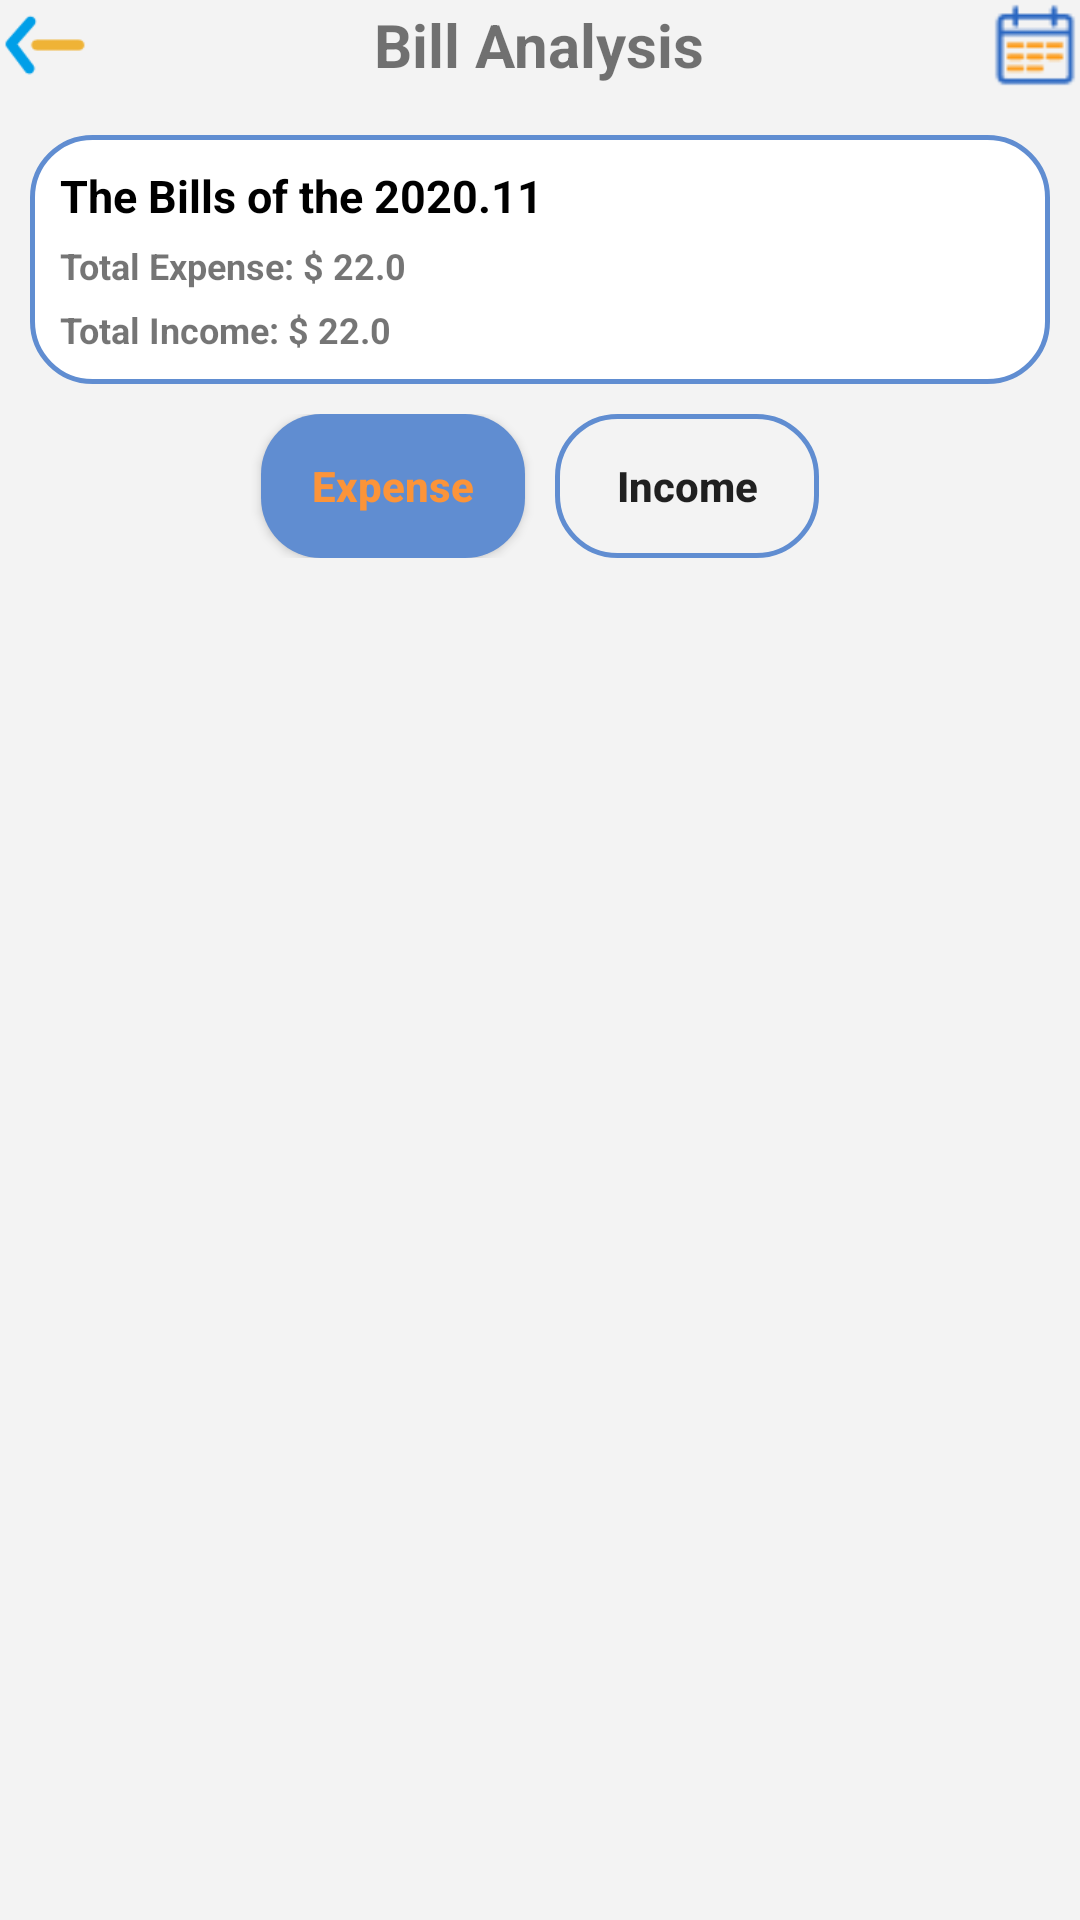

Produce the Android XML layout that renders to this screen, including the resource entries it uses.
<!-- AndroidManifest.xml: application theme Theme.MyBookkeeperAssistant -->
<!-- res/layout/fragment_chart_analysis.xml -->
<?xml version="1.0" encoding="utf-8"?>
<LinearLayout xmlns:android="http://schemas.android.com/apk/res/android"
    xmlns:app="http://schemas.android.com/apk/res-auto"
    xmlns:tools="http://schemas.android.com/tools"
    android:layout_width="match_parent"
    android:layout_height="match_parent"
    android:orientation="vertical"
    tools:context=".ChartAnalysis"
    android:background="@color/grey">
    <RelativeLayout
        android:layout_width="match_parent"
        android:layout_height="wrap_content"
        android:id="@+id/history_header"
        >
        <ImageView
            android:layout_width="30dp"
            android:layout_height="30dp"
            android:src="@mipmap/backspace"
            android:id="@+id/chart_back"/>
        <TextView
            android:layout_width="wrap_content"
            android:layout_height="wrap_content"
            android:text="@string/bill_analysis"
            android:layout_centerInParent="true"
            android:textStyle="bold"
            android:textSize="20sp"
            />
        <ImageView
            android:layout_width="30dp"
            android:layout_height="30dp"
            android:src="@mipmap/calendar"
            android:layout_alignParentRight="true"
            android:id="@+id/chart_calendar"/>

    </RelativeLayout>
    <LinearLayout
        android:layout_width="match_parent"
        android:layout_height="wrap_content"
        android:layout_marginLeft="10dp"
        android:layout_marginTop="15dp"
        android:background="@drawable/chart_info_bg"
        android:orientation="vertical"
        android:padding="10dp"
        android:layout_marginRight="10dp">
        <TextView
            android:layout_width="wrap_content"
            android:layout_height="wrap_content"
            android:text="The Bills of the 2020.11"
            android:id="@+id/chart_date"
            android:textStyle="bold"
            android:textColor="@color/black"
            android:textSize="15dp"/>
        <TextView
            android:layout_width="wrap_content"
            android:layout_height="wrap_content"
            android:text="Total Expense: $ 22.0"
            android:textSize="12sp"
            android:textStyle="bold"
            android:id="@+id/chart_expense"
            android:layout_marginTop="5dp"/>
        <TextView
            android:layout_width="wrap_content"
            android:layout_height="wrap_content"
            android:text="Total Income: $ 22.0"
            android:textSize="12sp"
            android:textStyle="bold"
            android:id="@+id/chart_income"
            android:layout_marginTop="5dp"/>
    </LinearLayout>
    <LinearLayout
        android:layout_width="match_parent"
        android:layout_height="wrap_content"
        android:layout_margin="10dp"
        android:orientation="horizontal"
        android:gravity="center">
        <Button
            android:layout_width="wrap_content"
            android:layout_height="wrap_content"
            android:text="@string/month_expense"
            android:backgroundTint="@null"
            android:id="@+id/chart_expense_btn"
            android:background="@drawable/chart_btn_activate"
            android:textColor="@color/orange"
            android:textAllCaps="false"
            android:textStyle="bold"
            />
        <Button
            android:layout_width="wrap_content"
            android:layout_height="wrap_content"
            android:id="@+id/chart_income_btn"
            android:text="@string/month_income"
            android:background="@drawable/chart_btn"
            android:layout_marginLeft="10dp"
            android:textAllCaps="false"
            android:textStyle="bold"/>
    </LinearLayout>

    <androidx.viewpager.widget.ViewPager
        android:layout_width="match_parent"
        android:layout_height="match_parent"
        android:id="@+id/chart_analysis"/>


</LinearLayout>
<!-- resources referenced by this layout -->
<resources>
  <color name="black">#FF000000</color>
  <color name="grey">#F3F3F3</color>
  <color name="orange">#fc9439</color>
  <!-- drawable chart_btn (drawable) -->
  <?xml version="1.0" encoding="utf-8"?>
  <shape xmlns:android="http://schemas.android.com/apk/res/android"
      android:shape="rectangle">
      
      <corners android:radius="20dp"/>
  
      <stroke
          android:width="5px"
          android:color="@color/blue"/>
  
  
  </shape>
  <!-- drawable chart_btn_activate (drawable) -->
  <?xml version="1.0" encoding="utf-8"?>
  <shape xmlns:android="http://schemas.android.com/apk/res/android"
      android:shape="rectangle">
      
      <corners android:radius="20dp"/>
  
      <solid android:color="@color/blue"/>
  
  
  </shape>
  <!-- drawable chart_info_bg (drawable) -->
  <?xml version="1.0" encoding="utf-8"?>
  <shape xmlns:android="http://schemas.android.com/apk/res/android"
      android:shape="rectangle">
      
      <corners android:radius="20dp"/>
  
      <solid android:color="@color/white"/>
      <stroke
          android:width="5px"
          android:color="@color/blue"/>
  
  
  </shape>
  <!-- mipmap backspace: png bitmap (mipmap-hdpi, 754 bytes) -->
  <!-- mipmap calendar: png bitmap (mipmap-hdpi, 465 bytes) -->
  <string name="bill_analysis">Bill Analysis</string>
  <string name="month_expense">Expense</string>
  <string name="month_income">Income</string>
  <style name="Theme.MyBookkeeperAssistant" parent="Theme.AppCompat.DayNight.NoActionBar">
          
          <item name="colorPrimary">@color/purple_500</item>
          <item name="colorPrimaryVariant">@color/purple_700</item>
          <item name="colorOnPrimary">@color/white</item>
          
          <item name="colorSecondary">@color/teal_200</item>
          <item name="colorSecondaryVariant">@color/teal_700</item>
          <item name="colorOnSecondary">@color/black</item>
          
          <item name="android:statusBarColor" tools:targetApi="l">?attr/colorPrimaryVariant</item>
          
  
      </style>
  <color name="blue">#608dd1</color>
  <color name="white">#FFFFFFFF</color>
  <color name="purple_500">#FF6200EE</color>
  <color name="purple_700">#FF3700B3</color>
  <color name="teal_200">#FF03DAC5</color>
  <color name="teal_700">#FF018786</color>
</resources>
